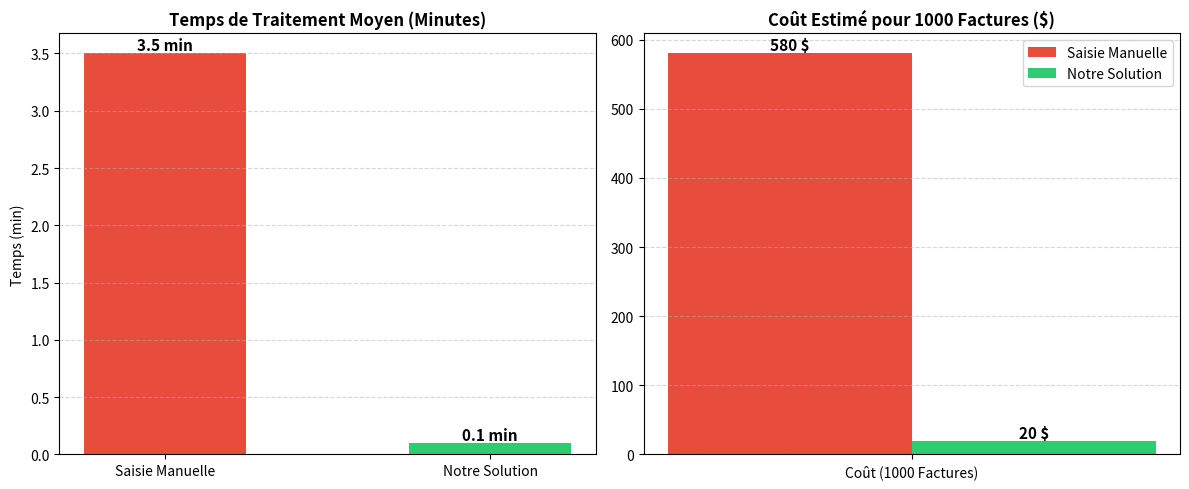

Recreate this plot in Python.
import matplotlib.pyplot as plt
import numpy as np

# Data
categories = ['Vitesse de Traitement', 'Coût par Document', 'Taux d\'Erreur', 'Validation Directe']
manual = [180, 2.50, 4.0, 0] # 180 sec, 2.50$, 4% error, 0% automated
automated = [5, 0.15, 0.5, 85] # 5 sec, 0.15$, 0.5% error, 85% automated

# Normalize for radar chart or use Bar chart? 
# A grouped bar chart with dual axis is better for mixed units, but let's do separate or subplots.
# Let's do a simple component Comparison: Manual vs Auto for "Time" and "Cost".

fig, (ax1, ax2) = plt.subplots(1, 2, figsize=(12, 5))

# 1. Processing Time Comparison
labels_time = ['Saisie Manuelle', 'Notre Solution']
times = [3.5, 0.1] # Minutes
colors_time = ['#e74c3c', '#2ecc71']

bars = ax1.bar(labels_time, times, color=colors_time, width=0.5)
ax1.set_title('Temps de Traitement Moyen (Minutes)', fontsize=12, fontweight='bold')
ax1.set_ylabel('Temps (min)')
ax1.grid(axis='y', linestyle='--', alpha=0.5)

# Add value labels
for bar in bars:
    height = bar.get_height()
    ax1.text(bar.get_x() + bar.get_width()/2., height,
             f'{height} min',
             ha='center', va='bottom', fontsize=11, fontweight='bold')

# 2. Cost Reduction Estimation (per 1000 invoices)
# Assumptions: SMIC or standard clerk salary ~10$/hour. 
# Manual: 3.5 min/invoice -> ~17 invoices/hr -> ~0.58$ per invoice
# Auto: Server cost negligible per invoice -> ~0.02$
labels_cost = ['Coût (1000 Factures)']
cost_manual = 580 # $
cost_auto = 20 # $

x = np.arange(len(labels_cost))
width = 0.35

rects1 = ax2.bar(x - width/2, [cost_manual], width, label='Saisie Manuelle', color='#e74c3c')
rects2 = ax2.bar(x + width/2, [cost_auto], width, label='Notre Solution', color='#2ecc71')

ax2.set_title("Coût Estimé pour 1000 Factures ($)", fontsize=12, fontweight='bold')
ax2.set_xticks(x)
ax2.set_xticklabels(labels_cost)
ax2.legend()
ax2.grid(axis='y', linestyle='--', alpha=0.5)

# Add labels
def autolabel(rects):
    for rect in rects:
        height = rect.get_height()
        ax2.text(rect.get_x() + rect.get_width()/2., height,
                 f'{height} $',
                 ha='center', va='bottom', fontsize=11, fontweight='bold')

autolabel(rects1)
autolabel(rects2)

plt.tight_layout()
plt.savefig('economic_impact.png', dpi=300)
print("Image generated: economic_impact.png")
